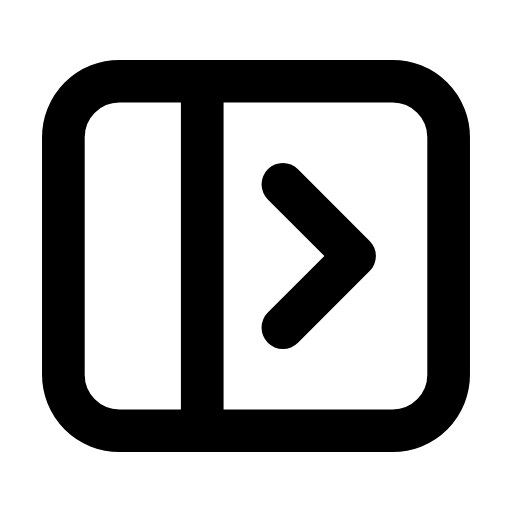
t = 0.00 s
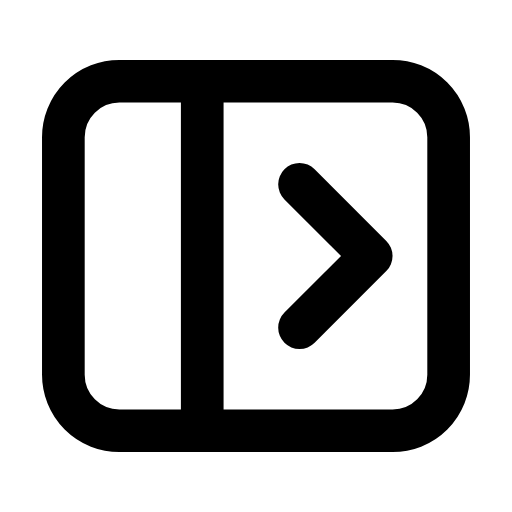
t = 0.26 s
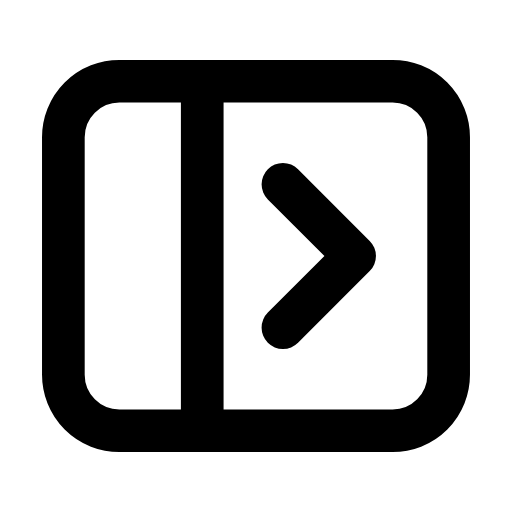
t = 0.53 s
t = 0.78 s: frame unchanged from t = 0.00 s, image omitted
t = 1.06 s: frame unchanged from t = 0.00 s, image omitted
t = 1.33 s: frame unchanged from t = 0.00 s, image omitted

The animated SVG that drew these frames (rendered in a browser with its animation timeline set to each time). Animation: 1 SMIL element (animateTransform=1); one cycle of 1.60 s, repeats indefinitely.

<svg xmlns="http://www.w3.org/2000/svg" width="24" height="24" viewBox="0 0 24 24" fill="none"><g transform="translate(-0.6 -0.6) scale(1.05)"><rect stroke="currentColor" stroke-width="1.905" stroke-linecap="round" stroke-linejoin="round" fill="none" x="3.4" y="4.2" width="17.2" height="15.6" rx="2.5"></rect><line stroke="currentColor" stroke-width="1.905" stroke-linecap="round" stroke-linejoin="round" fill="none" x1="9.6" x2="9.6" y1="4.2" y2="19.8"></line><g><animateTransform attributeName="transform" type="translate" values="0 0;0 0;0.9 0;0 0;0 0;0 0;0 0;0.9 0;0 0;0 0;0 0" keyTimes="0;0.135;0.2475;0.36;0.45;0.6;0.66;0.735;0.81;0.9;1" dur="1.6s" repeatCount="indefinite" calcMode="spline" keySplines="0.16 1 0.3 1;0.16 1 0.3 1;0.16 1 0.3 1;0.16 1 0.3 1;0.16 1 0.3 1;0.16 1 0.3 1;0.16 1 0.3 1;0.16 1 0.3 1;0.16 1 0.3 1;0.16 1 0.3 1"/><path stroke="currentColor" stroke-width="1.905" stroke-linecap="round" stroke-linejoin="round" fill="none" d="M13.2 8.8L16.4 12L13.2 15.2"></path></g></g></svg>
